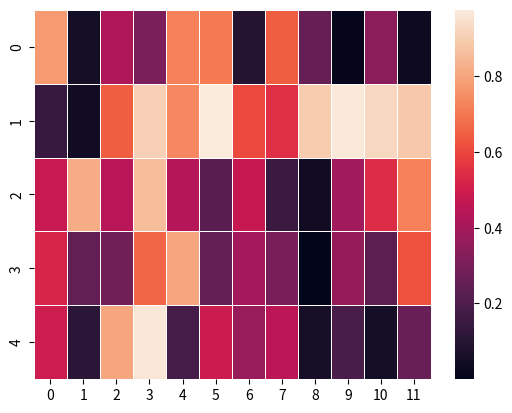

Write the Python code that produced this figure.
import numpy as np
import seaborn as sns
import matplotlib.pylab as plt

def die_type(key):
	switch = {
	      0: "BiZe", 	#Billion/Zero
	      1: "Thre", 	#Three Only
	      2: "FoZe", 	#Four/Zero
	      3: "FiOn", 	#Five/One
	      4: "SiTw" 	#Six/Two
       }
	return switch[key]                       

die0 = [0, 0, 0, 0, 0, 10**9]
die1 = [3,] * 6
die2 = [0, 0, 4, 4, 4, 4]
die3 = [1, 1, 1, 5, 5, 5]
die4 = [2, 2, 2, 2, 6, 6]

dice = [die0, die1, die2, die3, die4]

results = []
matrix_title = []
matrix_counter = -1

for first in range(len(dice)):
	for second in range(first + 1, len(dice)):
		results.append([])
		matrix_title.append("%s vs %s" % (die_type(first), die_type(second)))
		matrix_counter += 1
		for i in range(len(dice[0])):
			results[matrix_counter].append([])
			for j in range(len(dice[0])):
				if ( (dice[first])[i] > (dice[second])[j] ):
					(results[matrix_counter])[i].append(die_type(first))
				elif ( (dice[first])[i] < (dice[second])[j] ):
					(results[matrix_counter])[i].append(die_type(second))
				else:
					(results[matrix_counter])[i].append("Draw")

def die_color(key):
	switch = {
	    "BiZe" : "brown",
	    "Thre" : "green",
	    "FoZe" : "magenta",
	    "FiOn" : "blue",
	    "SiTw" : "yellow",
	    "Draw" : "gray"
       }
	return switch[key]

for matrix in range(len(results)):
	print(matrix_title[matrix])
	for row in results[matrix]:
		print(row)



uniform_data = np.random.rand(5, 12)
ax = sns.heatmap(uniform_data, linewidth=0.5)
plt.show()